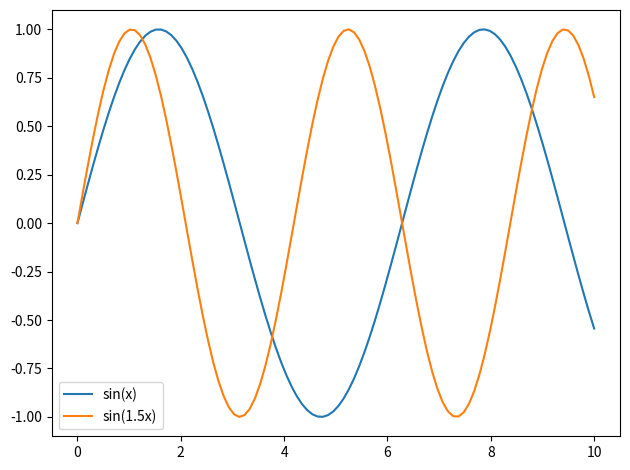

Source code (Python):
import numpy as np
import matplotlib.pyplot as plt

x = np.linspace(0, 10, 100)
y1 = np.sin(x)
y2 = np.sin(1.5*x)
plt.figure()
plt.plot(x, y1, label="sin(x)")
plt.plot(x, y2, label="sin(1.5x)")
plt.legend()
plt.tight_layout()
plt.show()